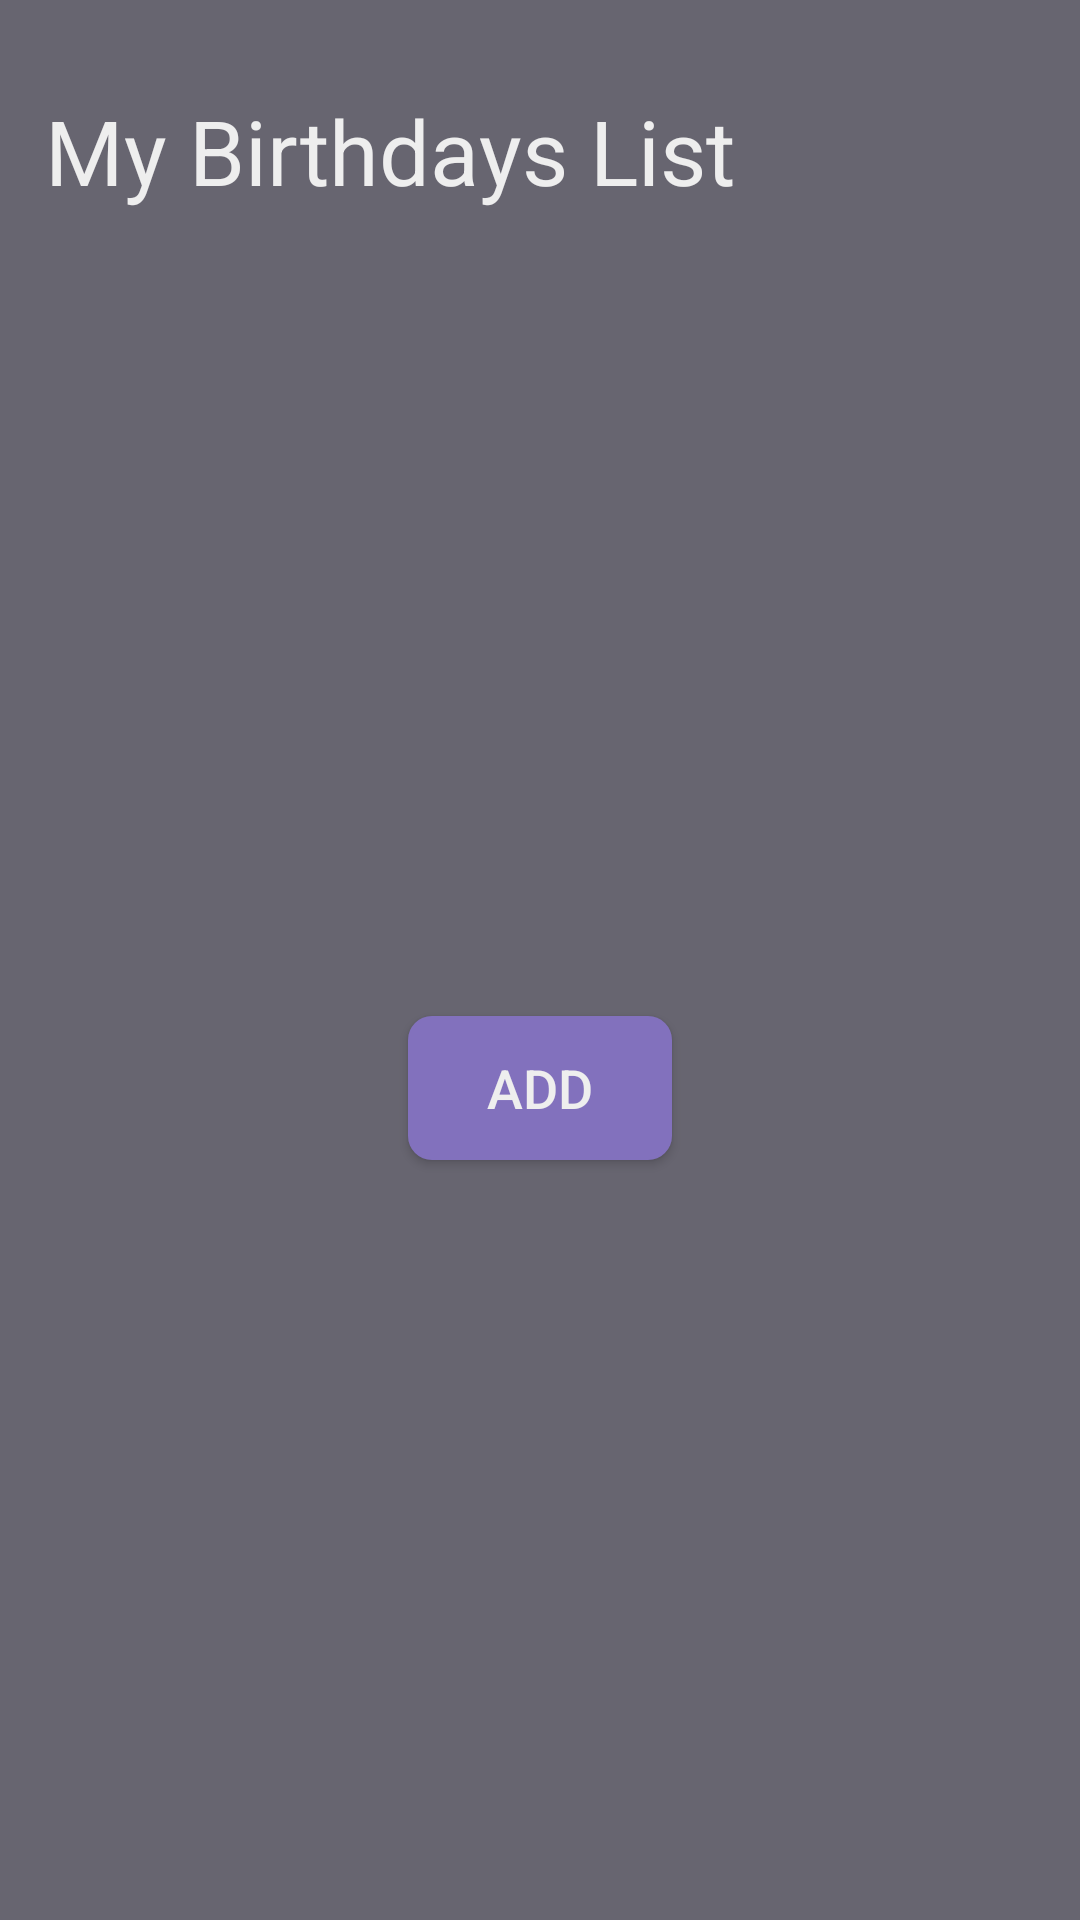

This screen was rendered from an Android layout file. Write that file and the resources it references.
<!-- AndroidManifest.xml: application theme AppTheme -->
<!-- res/layout/fragment_home.xml -->
<?xml version="1.0" encoding="utf-8"?>
<androidx.constraintlayout.widget.ConstraintLayout xmlns:android="http://schemas.android.com/apk/res/android"
    xmlns:app="http://schemas.android.com/apk/res-auto"
    android:layout_width="match_parent"
    android:layout_height="wrap_content"
    android:background="#676570">

    <TextView
        android:id="@+id/home_birthday_text"
        android:layout_width="wrap_content"
        android:layout_height="wrap_content"
        android:layout_marginStart="15dp"
        android:layout_marginLeft="15dp"
        android:layout_marginTop="30dp"
        android:text="@string/home_title"
        android:textColor="#EEEEEE"
        android:textSize="30sp"
        app:layout_constraintStart_toStartOf="parent"
        app:layout_constraintTop_toTopOf="parent"
        />

    <androidx.recyclerview.widget.RecyclerView
        android:id="@+id/home_recycler_view"
        android:layout_width="match_parent"
        android:layout_height="wrap_content"
        android:layout_marginStart="20dp"
        android:layout_marginLeft="20dp"
        android:layout_marginTop="15dp"
        android:layout_marginEnd="20dp"
        android:layout_marginRight="20dp"
        app:layout_constrainedHeight="true"
        app:layout_constraintBottom_toTopOf="@id/home_add_btn"
        app:layout_constraintEnd_toEndOf="parent"
        app:layout_constraintStart_toStartOf="parent"
        app:layout_constraintTop_toBottomOf="@id/home_birthday_text"
        app:layout_constraintVertical_chainStyle="packed"
        />

    <Button
        android:id="@+id/home_add_btn"
        android:layout_width="wrap_content"
        android:layout_height="wrap_content"
        android:layout_marginTop="10dp"
        android:layout_marginBottom="10dp"
        android:text="@string/add_btn"
        android:background="@drawable/rounded_button_purple"
        android:textColor="#EEE"
        android:textSize="18sp"
        app:layout_constraintBottom_toBottomOf="parent"
        app:layout_constraintEnd_toEndOf="parent"
        app:layout_constraintStart_toStartOf="parent"
        app:layout_constraintTop_toBottomOf="@id/home_recycler_view"
        />
</androidx.constraintlayout.widget.ConstraintLayout>
<!-- resources referenced by this layout -->
<resources>
  <!-- drawable rounded_button_purple (drawable) -->
  <?xml version="1.0" encoding="utf-8"?>
  <shape xmlns:android="http://schemas.android.com/apk/res/android"
      android:shape="rectangle">
      <solid android:color="#8271BD" />
      <corners android:bottomRightRadius="8dp"
          android:bottomLeftRadius="8dp"
          android:topRightRadius="8dp"
          android:topLeftRadius="8dp"/>
  </shape>
  <string name="add_btn">Add</string>
  <string name="home_title">My Birthdays List</string>
  <style name="AppTheme" parent="Theme.AppCompat.Light.DarkActionBar">
          <item name="colorPrimary">#8271BD</item>
          <item name="colorPrimaryDark">@color/colorPrimaryDark</item>
          <item name="colorAccent">@color/colorAccent</item>
          <item name="android:windowAnimationStyle">@null</item>
      </style>
  <color name="colorPrimaryDark">#000000</color>
  <color name="colorAccent">#4D4370</color>
</resources>
